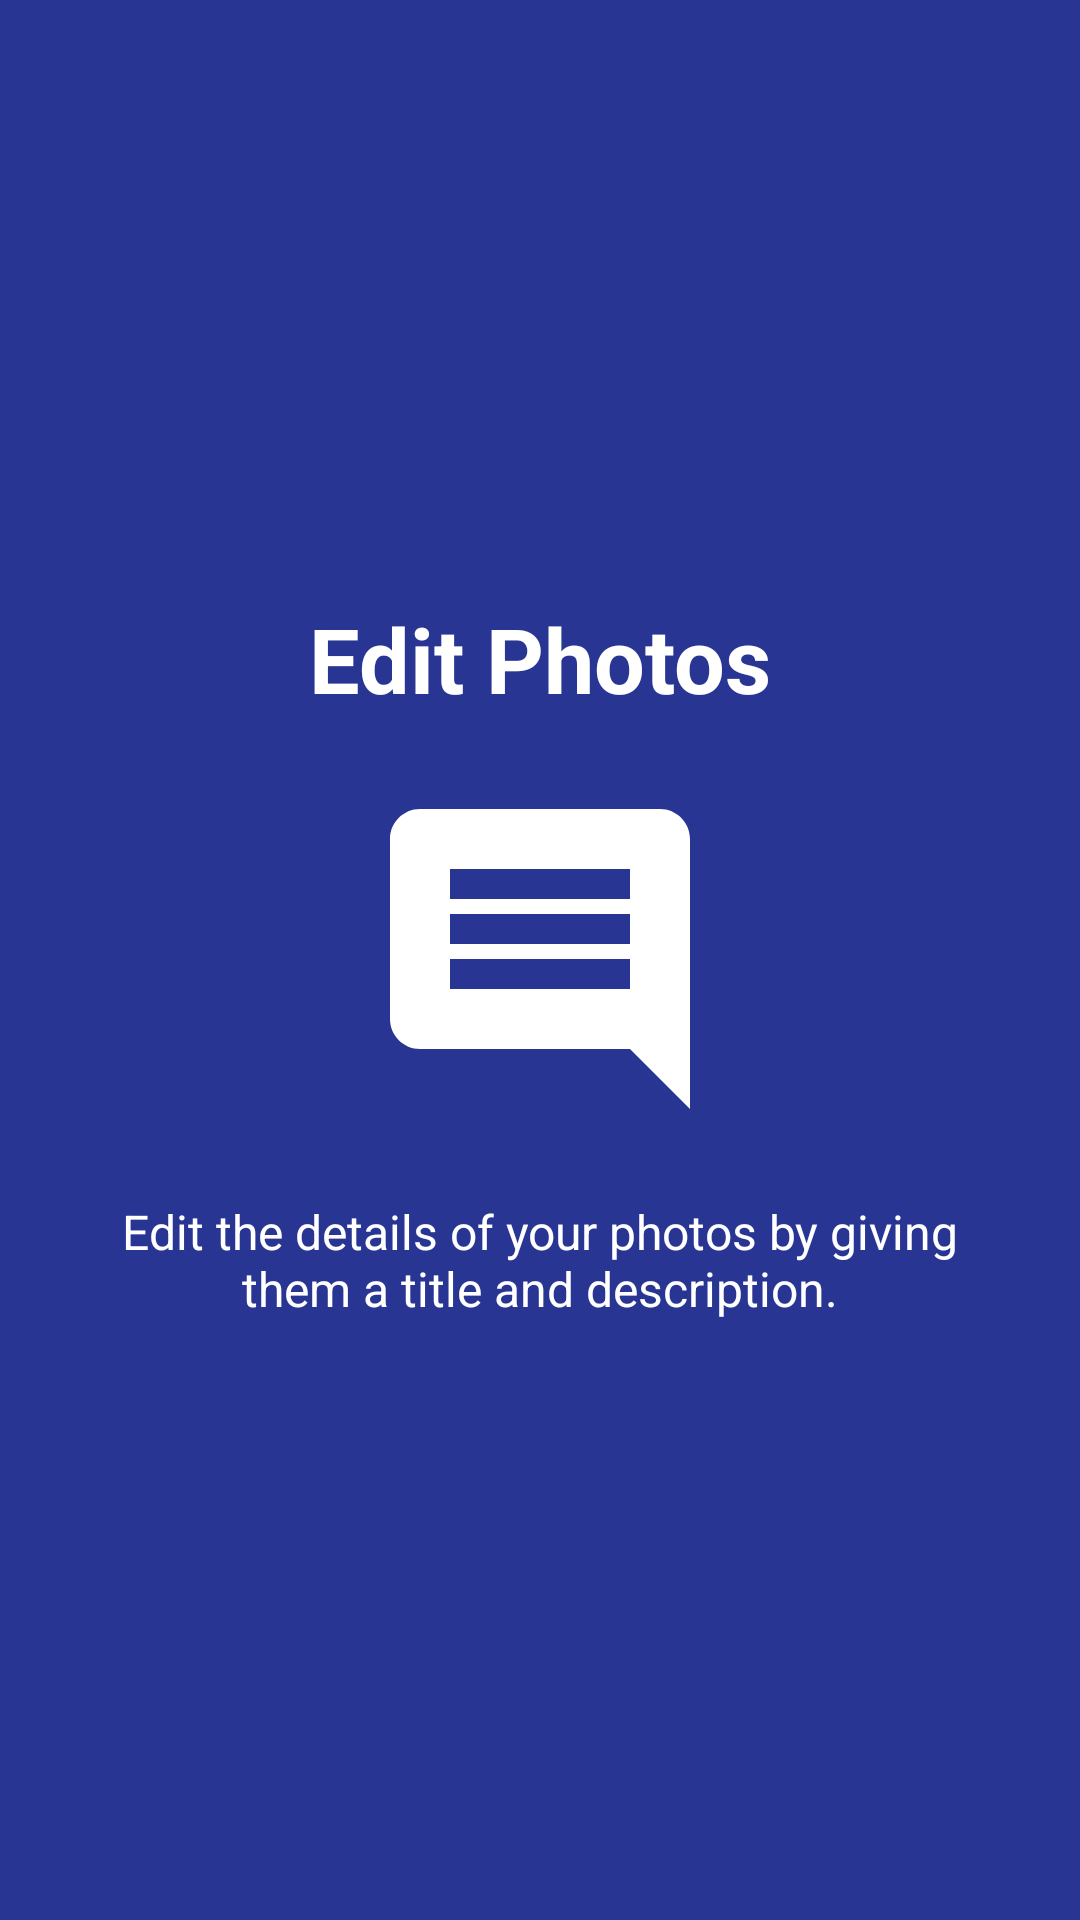

The Android layout XML behind this screen, and the referenced resources:
<!-- AndroidManifest.xml: application theme AppTheme -->
<!-- res/layout/splash_slide2.xml -->
<?xml version="1.0" encoding="utf-8"?>
<RelativeLayout xmlns:android="http://schemas.android.com/apk/res/android"
    android:layout_width="match_parent"
    android:layout_height="match_parent"
    android:background="@color/colorAccent">

    <LinearLayout
        android:layout_width="wrap_content"
        android:layout_height="wrap_content"
        android:layout_centerInParent="true"
        android:gravity="center_horizontal"
        android:orientation="vertical">

        <TextView
            android:layout_width="wrap_content"
            android:layout_height="wrap_content"
            android:text="@string/slide_title_2"
            android:textColor="@android:color/white"
            android:textSize="@dimen/slide_title"
            android:layout_marginBottom="20dp"
            android:textStyle="bold" />

        <ImageView
            android:layout_width="@dimen/splash_image"
            android:layout_height="@dimen/splash_image"
            android:src="@drawable/ic_insert_comment" />

        <TextView
            android:layout_width="wrap_content"
            android:layout_height="wrap_content"
            android:layout_marginTop="20dp"
            android:paddingLeft="@dimen/description_padding"
            android:paddingRight="@dimen/description_padding"
            android:text="@string/slide_description_2"
            android:textAlignment="center"
            android:textColor="@android:color/white"
            android:textSize="@dimen/slide_description" />

    </LinearLayout>
</RelativeLayout>
<!-- resources referenced by this layout -->
<resources>
  <color name="colorAccent">#283593</color>
  <dimen name="description_padding">40dp</dimen>
  <dimen name="slide_description">16sp</dimen>
  <dimen name="slide_title">30sp</dimen>
  <dimen name="splash_image">120dp</dimen>
  <!-- drawable ic_insert_comment (drawable) -->
  <vector xmlns:android="http://schemas.android.com/apk/res/android"
          android:width="24dp"
          android:height="24dp"
          android:viewportWidth="24.0"
          android:viewportHeight="24.0">
      <path
          android:fillColor="@color/white"
          android:pathData="M20,2L4,2c-1.1,0 -2,0.9 -2,2v12c0,1.1 0.9,2 2,2h14l4,4L22,4c0,-1.1 -0.9,-2 -2,-2zM18,14L6,14v-2h12v2zM18,11L6,11L6,9h12v2zM18,8L6,8L6,6h12v2z"/>
  </vector>
  <string name="slide_description_2">Edit the details of your photos by giving them a title and description.</string>
  <string name="slide_title_2">Edit Photos</string>
  <style name="AppTheme" parent="Theme.AppCompat.Light">
          
          <item name="colorPrimary">@color/colorPrimary</item>
          <item name="colorPrimaryDark">@color/colorPrimaryDark</item>
          <item name="colorAccent">@color/colorAccent</item>
          <item name="android:actionBarStyle">@style/AltActionBar</item>
          <item name="android:textColorHint">@color/colorPrimaryDarker</item>
      </style>
  <color name="white">#ffffff</color>
  <color name="colorPrimary">#fafafa</color>
  <color name="colorPrimaryDark">#c7c7c7</color>
  <style name="AltActionBar" parent="Theme.AppCompat.Light.DarkActionBar">
          <item name="android:background">@color/colorAccent</item>
      </style>
  <color name="colorPrimaryDarker">#757575</color>
</resources>
